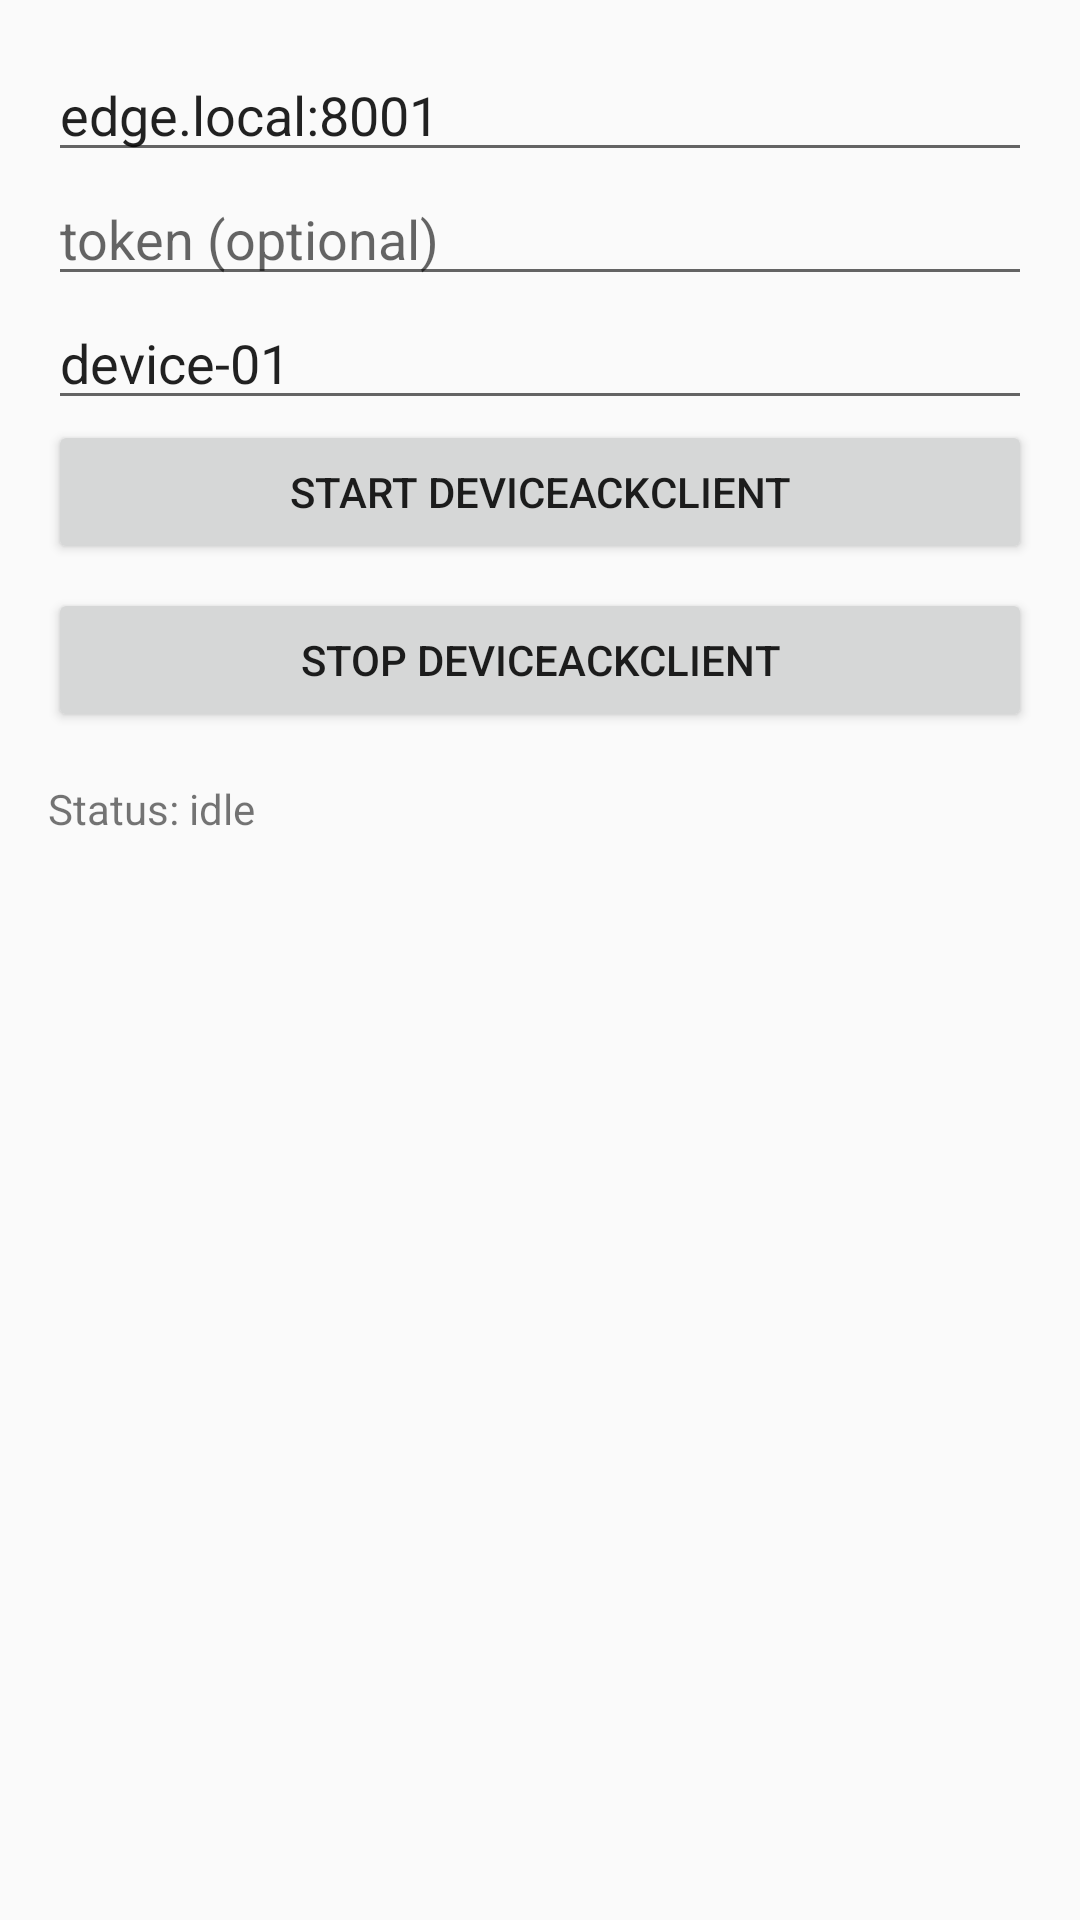

Layout XML and referenced resources for this Android screen:
<!-- AndroidManifest.xml: application theme Theme.HFL_experiment -->
<!-- res/layout/activity_device_ack_test.xml -->
<?xml version="1.0" encoding="utf-8"?>
<LinearLayout xmlns:android="http://schemas.android.com/apk/res/android"
    android:layout_width="match_parent"
    android:layout_height="match_parent"
    android:orientation="vertical"
    android:padding="16dp">

    <EditText
        android:id="@+id/etEdgeHost"
        android:layout_width="match_parent"
        android:layout_height="wrap_content"
        android:hint="edgeHost (host:port)"
        android:text="edge.local:8001" />

    <EditText
        android:id="@+id/etToken"
        android:layout_width="match_parent"
        android:layout_height="wrap_content"
        android:hint="token (optional)"
        android:inputType="text" />

    <EditText
        android:id="@+id/etDeviceId"
        android:layout_width="match_parent"
        android:layout_height="wrap_content"
        android:hint="deviceId"
        android:text="device-01" />

    <Button
        android:id="@+id/btnStart"
        android:layout_width="match_parent"
        android:layout_height="wrap_content"
        android:text="Start DeviceAckClient" />

    <Button
        android:id="@+id/btnStop"
        android:layout_width="match_parent"
        android:layout_height="wrap_content"
        android:text="Stop DeviceAckClient"
        android:layout_marginTop="8dp" />

    <TextView
        android:id="@+id/tvStatus"
        android:layout_width="match_parent"
        android:layout_height="wrap_content"
        android:text="Status: idle"
        android:layout_marginTop="16dp" />

</LinearLayout>
<!-- resources referenced by this layout -->
<resources>
  <style name="Theme.HFL_experiment" parent="android:Theme.Material.Light.NoActionBar" />
</resources>
